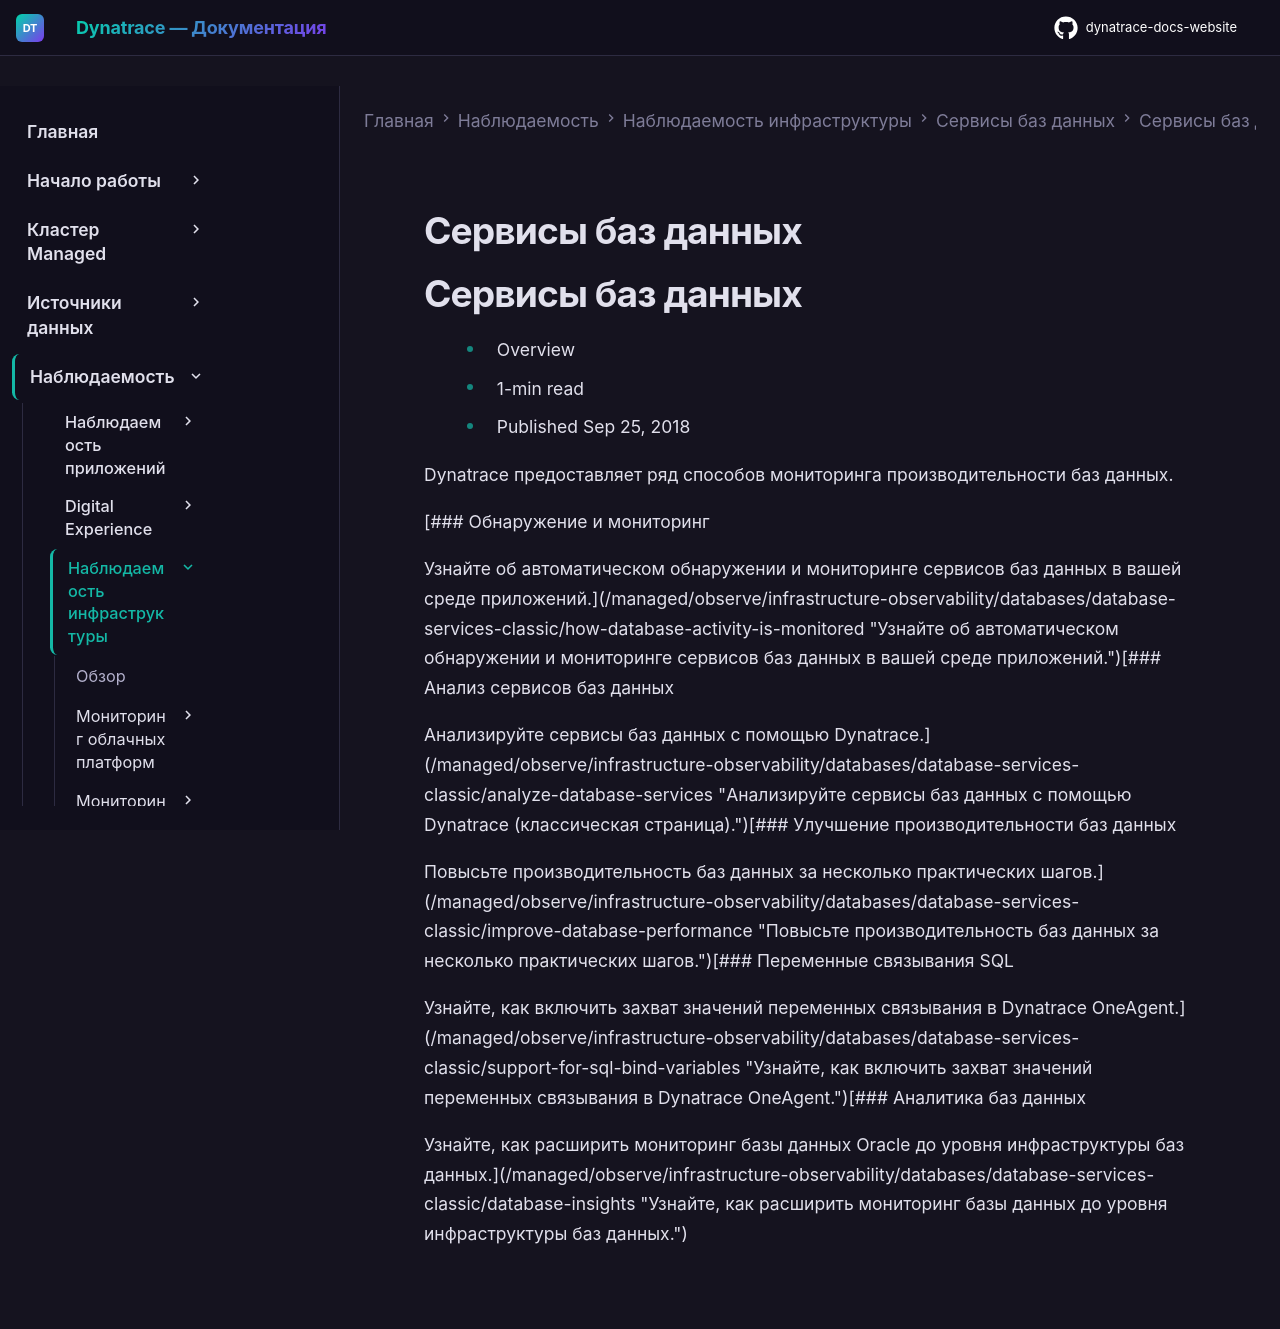

repository: Yerkebulan-Ardabayev/dynatrace-docs-website · page: managed-ru/observe/infrastructure-observability/databases/database-services-classic/index.html · generator: mkdocs

---
title: Сервисы баз данных
source: https://docs.dynatrace.com/managed/observe/infrastructure-observability/databases/database-services-classic
scraped: 2026-05-12T12:11:50.197998
---

# Сервисы баз данных

# Сервисы баз данных

* Overview
* 1-min read
* Published Sep 25, 2018

Dynatrace предоставляет ряд способов мониторинга производительности баз данных.

[### Обнаружение и мониторинг

Узнайте об автоматическом обнаружении и мониторинге сервисов баз данных в вашей среде приложений.](/managed/observe/infrastructure-observability/databases/database-services-classic/how-database-activity-is-monitored "Узнайте об автоматическом обнаружении и мониторинге сервисов баз данных в вашей среде приложений.")[### Анализ сервисов баз данных

Анализируйте сервисы баз данных с помощью Dynatrace.](/managed/observe/infrastructure-observability/databases/database-services-classic/analyze-database-services "Анализируйте сервисы баз данных с помощью Dynatrace (классическая страница).")[### Улучшение производительности баз данных

Повысьте производительность баз данных за несколько практических шагов.](/managed/observe/infrastructure-observability/databases/database-services-classic/improve-database-performance "Повысьте производительность баз данных за несколько практических шагов.")[### Переменные связывания SQL

Узнайте, как включить захват значений переменных связывания в Dynatrace OneAgent.](/managed/observe/infrastructure-observability/databases/database-services-classic/support-for-sql-bind-variables "Узнайте, как включить захват значений переменных связывания в Dynatrace OneAgent.")[### Аналитика баз данных

Узнайте, как расширить мониторинг базы данных Oracle до уровня инфраструктуры баз данных.](/managed/observe/infrastructure-observability/databases/database-services-classic/database-insights "Узнайте, как расширить мониторинг базы данных до уровня инфраструктуры баз данных.")
